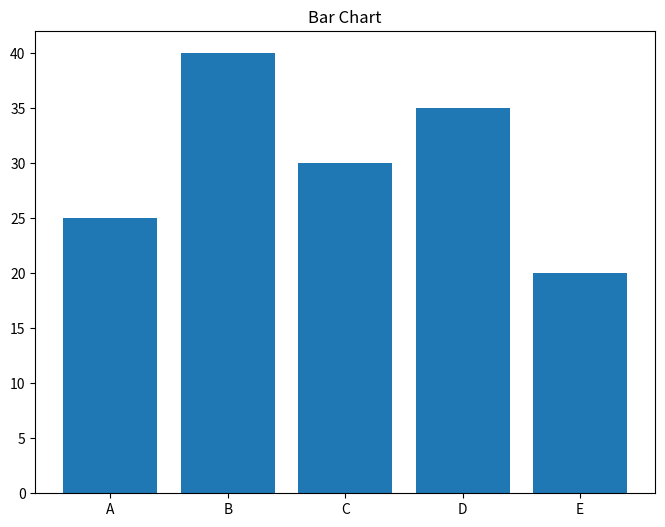
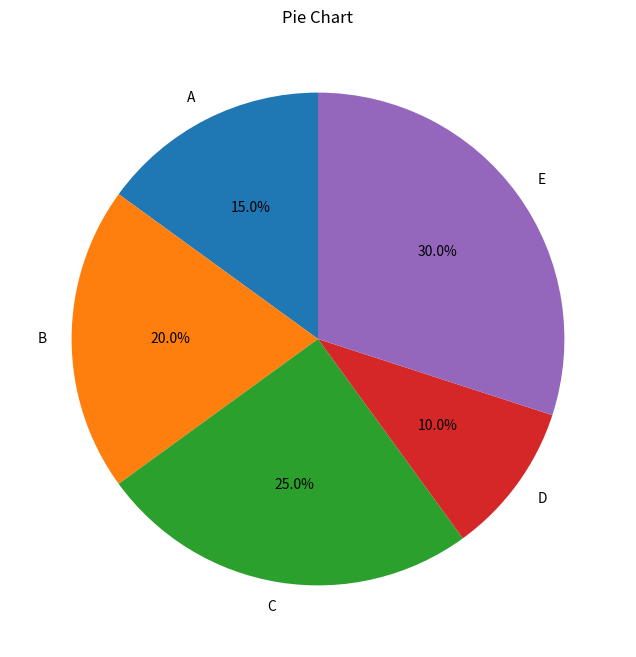
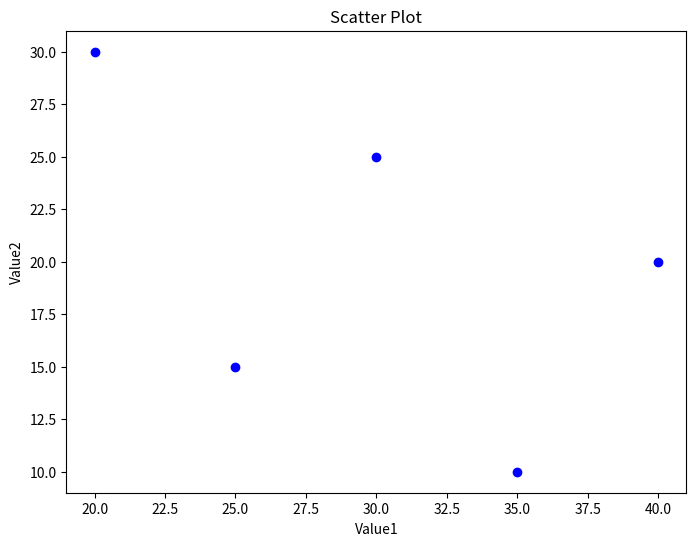
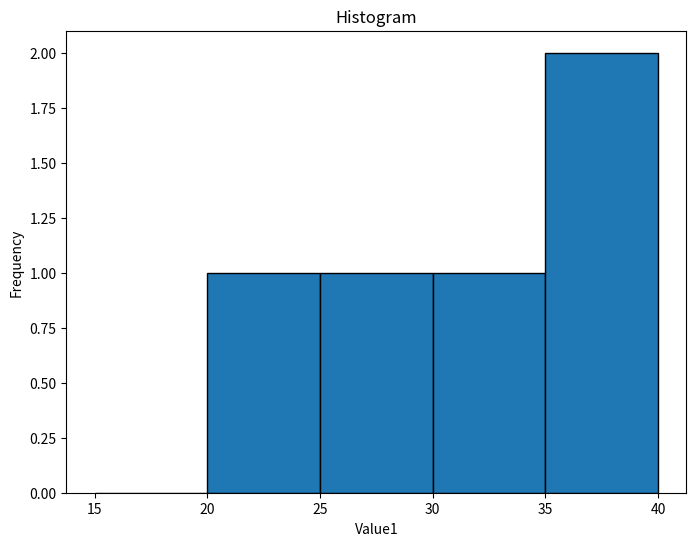

These charts were generated, in order, by the following Python code:
import pandas as pd
import matplotlib.pyplot as plt
import numpy as np

# Generate a hypothetical dataset
data = {
    'Category': ['A', 'B', 'C', 'D', 'E'],
    'Value1': [25, 40, 30, 35, 20],
    'Value2': [15, 20, 25, 10, 30]
}
df = pd.DataFrame(data)

# Bar chart
plt.figure(figsize=(8, 6))
plt.bar(df['Category'], df['Value1'])
plt.title('Bar Chart')
plt.show()

# Pie chart
plt.figure(figsize=(8, 8))
plt.pie(df['Value2'], labels=df['Category'], autopct='%1.1f%%', startangle=90)
plt.title('Pie Chart')
plt.show()

# Scatter plot
plt.figure(figsize=(8, 6))
plt.scatter(df['Value1'], df['Value2'], c='blue', marker='o')
plt.title('Scatter Plot')
plt.xlabel('Value1')
plt.ylabel('Value2')
plt.show()

# Histogram
plt.figure(figsize=(8, 6))
plt.hist(df['Value1'], bins=np.arange(15, 45, 5), edgecolor='black')
plt.title('Histogram')
plt.xlabel('Value1')
plt.ylabel('Frequency')
plt.show()
